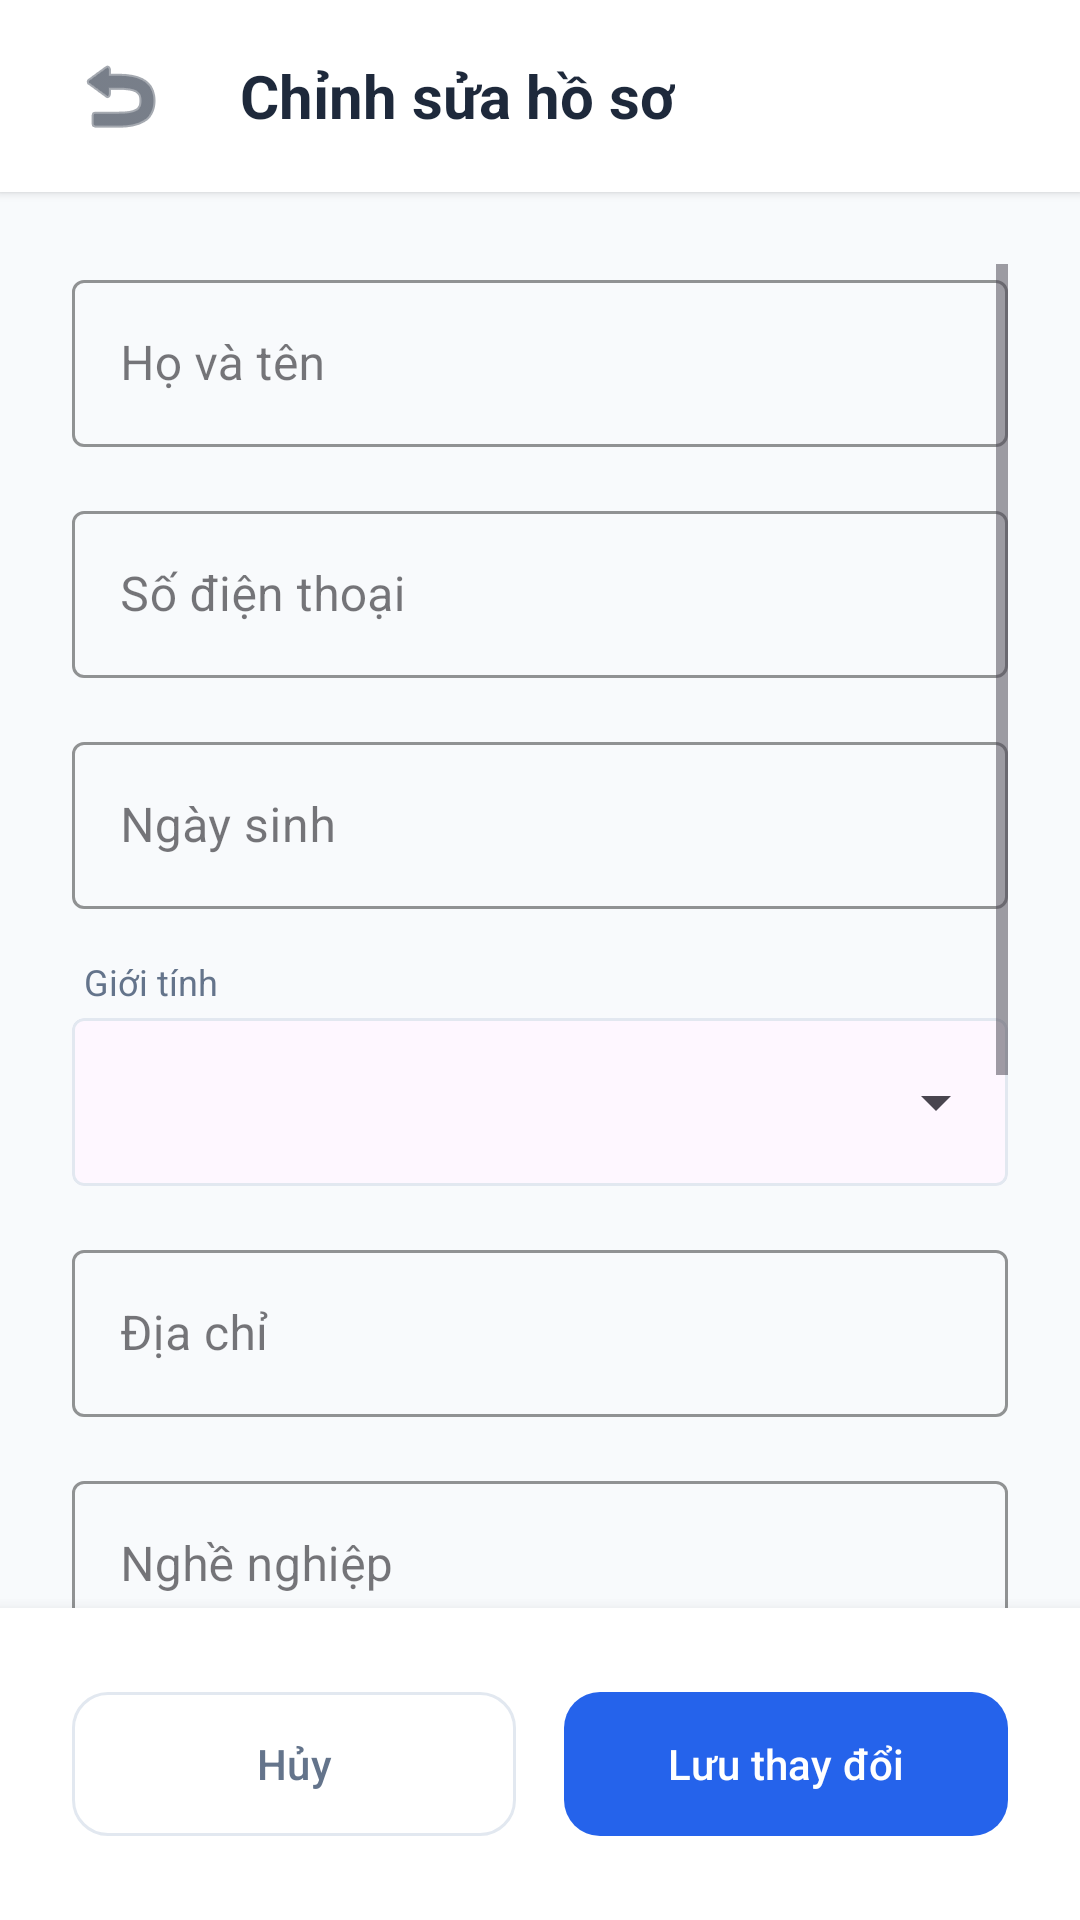

Produce the Android XML layout that renders to this screen, including the resource entries it uses.
<!-- AndroidManifest.xml: application theme Theme.App_quan_li_chi_tieu_ca_nhan -->
<!-- res/layout/activity_edit_profile.xml -->
<?xml version="1.0" encoding="utf-8"?>
<androidx.constraintlayout.widget.ConstraintLayout xmlns:android="http://schemas.android.com/apk/res/android"
    xmlns:app="http://schemas.android.com/apk/res-auto"
    android:layout_width="match_parent"
    android:layout_height="match_parent"
    android:background="@color/bg_light">

    
    <LinearLayout
        android:id="@+id/layoutHeader"
        android:layout_width="match_parent"
        android:layout_height="64dp"
        android:orientation="horizontal"
        android:gravity="center_vertical"
        android:paddingHorizontal="16dp"
        android:background="@color/white"
        android:elevation="2dp"
        app:layout_constraintTop_toTopOf="parent">

        <ImageButton
            android:id="@+id/btnBack"
            android:layout_width="48dp"
            android:layout_height="48dp"
            android:background="?attr/selectableItemBackgroundBorderless"
            android:src="@android:drawable/ic_menu_revert"
            app:tint="@color/text_main" />

        <TextView
            android:layout_width="wrap_content"
            android:layout_height="wrap_content"
            android:layout_marginStart="16dp"
            android:text="Chỉnh sửa hồ sơ"
            android:textColor="@color/text_main"
            android:textSize="20sp"
            android:textStyle="bold" />
    </LinearLayout>

    
    <ScrollView
        android:layout_width="match_parent"
        android:layout_height="0dp"
        android:padding="24dp"
        android:clipToPadding="false"
        app:layout_constraintTop_toBottomOf="@id/layoutHeader"
        app:layout_constraintBottom_toTopOf="@id/layoutActionButtons">

        <LinearLayout
            android:layout_width="match_parent"
            android:layout_height="wrap_content"
            android:orientation="vertical"
            android:paddingBottom="24dp">

            
            <com.google.android.material.textfield.TextInputLayout
                android:layout_width="match_parent"
                android:layout_height="wrap_content"
                android:layout_marginBottom="16dp"
                android:hint="Họ và tên"
                app:boxStrokeColor="@color/primary"
                app:hintTextColor="@color/primary"
                style="@style/Widget.MaterialComponents.TextInputLayout.OutlinedBox">
                <com.google.android.material.textfield.TextInputEditText
                    android:id="@+id/etFullName"
                    android:layout_width="match_parent"
                    android:layout_height="wrap_content"
                    android:inputType="textPersonName"
                    android:textColor="@color/text_main" />
            </com.google.android.material.textfield.TextInputLayout>

            
            <com.google.android.material.textfield.TextInputLayout
                android:layout_width="match_parent"
                android:layout_height="wrap_content"
                android:layout_marginBottom="16dp"
                android:hint="Số điện thoại"
                app:boxStrokeColor="@color/primary"
                app:hintTextColor="@color/primary"
                style="@style/Widget.MaterialComponents.TextInputLayout.OutlinedBox">
                <com.google.android.material.textfield.TextInputEditText
                    android:id="@+id/etPhoneNumber"
                    android:layout_width="match_parent"
                    android:layout_height="wrap_content"
                    android:inputType="phone"
                    android:textColor="@color/text_main" />
            </com.google.android.material.textfield.TextInputLayout>

            
            <com.google.android.material.textfield.TextInputLayout
                android:layout_width="match_parent"
                android:layout_height="wrap_content"
                android:layout_marginBottom="16dp"
                android:hint="Ngày sinh"
                app:boxStrokeColor="@color/primary"
                app:hintTextColor="@color/primary"
                style="@style/Widget.MaterialComponents.TextInputLayout.OutlinedBox">
                <com.google.android.material.textfield.TextInputEditText
                    android:id="@+id/etDOB"
                    android:layout_width="match_parent"
                    android:layout_height="wrap_content"
                    android:focusable="false"
                    android:clickable="true"
                    android:textColor="@color/text_main" />
            </com.google.android.material.textfield.TextInputLayout>

            
            <TextView
                android:layout_width="wrap_content"
                android:layout_height="wrap_content"
                android:text="Giới tính"
                android:textColor="@color/text_secondary"
                android:textSize="12sp"
                android:layout_marginStart="4dp"
                android:layout_marginBottom="4dp" />

            
            <com.google.android.material.card.MaterialCardView
                android:layout_width="match_parent"
                android:layout_height="wrap_content"
                android:layout_marginBottom="16dp"
                app:cardCornerRadius="4dp"
                app:strokeColor="@color/border"
                app:strokeWidth="1dp"
                app:cardElevation="0dp">
                <Spinner
                    android:id="@+id/spinnerGender"
                    android:layout_width="match_parent"
                    android:layout_height="56dp"
                    android:paddingHorizontal="12dp"
                    android:spinnerMode="dropdown" />
            </com.google.android.material.card.MaterialCardView>

            
            <com.google.android.material.textfield.TextInputLayout
                android:layout_width="match_parent"
                android:layout_height="wrap_content"
                android:layout_marginBottom="16dp"
                android:hint="Địa chỉ"
                app:boxStrokeColor="@color/primary"
                app:hintTextColor="@color/primary"
                style="@style/Widget.MaterialComponents.TextInputLayout.OutlinedBox">
                <com.google.android.material.textfield.TextInputEditText
                    android:id="@+id/etAddress"
                    android:layout_width="match_parent"
                    android:layout_height="wrap_content"
                    android:inputType="textPostalAddress"
                    android:textColor="@color/text_main" />
            </com.google.android.material.textfield.TextInputLayout>

            
            <com.google.android.material.textfield.TextInputLayout
                android:layout_width="match_parent"
                android:layout_height="wrap_content"
                android:layout_marginBottom="16dp"
                android:hint="Nghề nghiệp"
                app:boxStrokeColor="@color/primary"
                app:hintTextColor="@color/primary"
                style="@style/Widget.MaterialComponents.TextInputLayout.OutlinedBox">
                <com.google.android.material.textfield.TextInputEditText
                    android:id="@+id/etOccupation"
                    android:layout_width="match_parent"
                    android:layout_height="wrap_content"
                    android:inputType="text"
                    android:textColor="@color/text_main" />
            </com.google.android.material.textfield.TextInputLayout>

            
            <com.google.android.material.textfield.TextInputLayout
                android:layout_width="match_parent"
                android:layout_height="wrap_content"
                android:layout_marginBottom="16dp"
                android:hint="Tiểu sử (Bio)"
                app:boxStrokeColor="@color/primary"
                app:hintTextColor="@color/primary"
                style="@style/Widget.MaterialComponents.TextInputLayout.OutlinedBox">
                <com.google.android.material.textfield.TextInputEditText
                    android:id="@+id/etBio"
                    android:layout_width="match_parent"
                    android:layout_height="wrap_content"
                    android:inputType="textMultiLine"
                    android:maxLines="3"
                    android:textColor="@color/text_main" />
            </com.google.android.material.textfield.TextInputLayout>

            
            <com.google.android.material.textfield.TextInputLayout
                android:layout_width="match_parent"
                android:layout_height="wrap_content"
                android:layout_marginBottom="16dp"
                android:hint="Mục tiêu thu nhập/tháng"
                app:boxStrokeColor="@color/primary"
                app:hintTextColor="@color/primary"
                style="@style/Widget.MaterialComponents.TextInputLayout.OutlinedBox">
                <com.google.android.material.textfield.TextInputEditText
                    android:id="@+id/etIncomeGoal"
                    android:layout_width="match_parent"
                    android:layout_height="wrap_content"
                    android:inputType="numberDecimal"
                    android:textColor="@color/text_main" />
            </com.google.android.material.textfield.TextInputLayout>

            
            <com.google.android.material.textfield.TextInputLayout
                android:layout_width="match_parent"
                android:layout_height="wrap_content"
                android:hint="Mục tiêu tiết kiệm/tháng"
                app:boxStrokeColor="@color/primary"
                app:hintTextColor="@color/primary"
                style="@style/Widget.MaterialComponents.TextInputLayout.OutlinedBox">
                <com.google.android.material.textfield.TextInputEditText
                    android:id="@+id/etSavingGoal"
                    android:layout_width="match_parent"
                    android:layout_height="wrap_content"
                    android:inputType="numberDecimal"
                    android:textColor="@color/text_main" />
            </com.google.android.material.textfield.TextInputLayout>

        </LinearLayout>
    </ScrollView>

    
    <LinearLayout
        android:id="@+id/layoutActionButtons"
        android:layout_width="match_parent"
        android:layout_height="wrap_content"
        android:orientation="horizontal"
        android:padding="24dp"
        android:gravity="center"
        android:background="@color/white"
        android:elevation="8dp"
        app:layout_constraintBottom_toBottomOf="parent">

        <com.google.android.material.button.MaterialButton
            android:id="@+id/btnCancel"
            android:layout_width="0dp"
            android:layout_height="56dp"
            android:layout_weight="1"
            android:layout_marginEnd="8dp"
            android:text="Hủy"
            android:textAllCaps="false"
            android:textColor="@color/text_secondary"
            app:backgroundTint="@color/white"
            app:strokeColor="@color/border"
            app:strokeWidth="1dp"
            app:cornerRadius="12dp" />

        <com.google.android.material.button.MaterialButton
            android:id="@+id/btnSave"
            android:layout_width="0dp"
            android:layout_height="56dp"
            android:layout_weight="1"
            android:layout_marginStart="8dp"
            android:text="Lưu thay đổi"
            android:textAllCaps="false"
            android:textColor="@color/white"
            app:backgroundTint="@color/primary"
            app:cornerRadius="12dp" />
    </LinearLayout>

</androidx.constraintlayout.widget.ConstraintLayout>
<!-- resources referenced by this layout -->
<resources>
  <color name="bg_light">#F8FAFC</color>
  <color name="border">#E2E8F0</color>
  <color name="primary">#2563EB</color>
  <color name="text_main">#1E293B</color>
  <color name="text_secondary">#64748B</color>
  <color name="white">#FFFFFFFF</color>
  <style name="Theme.App_quan_li_chi_tieu_ca_nhan" parent="Base.Theme.App_quan_li_chi_tieu_ca_nhan" />
  <style name="Base.Theme.App_quan_li_chi_tieu_ca_nhan" parent="Theme.Material3.DayNight.NoActionBar">
          
          
      </style>
</resources>
